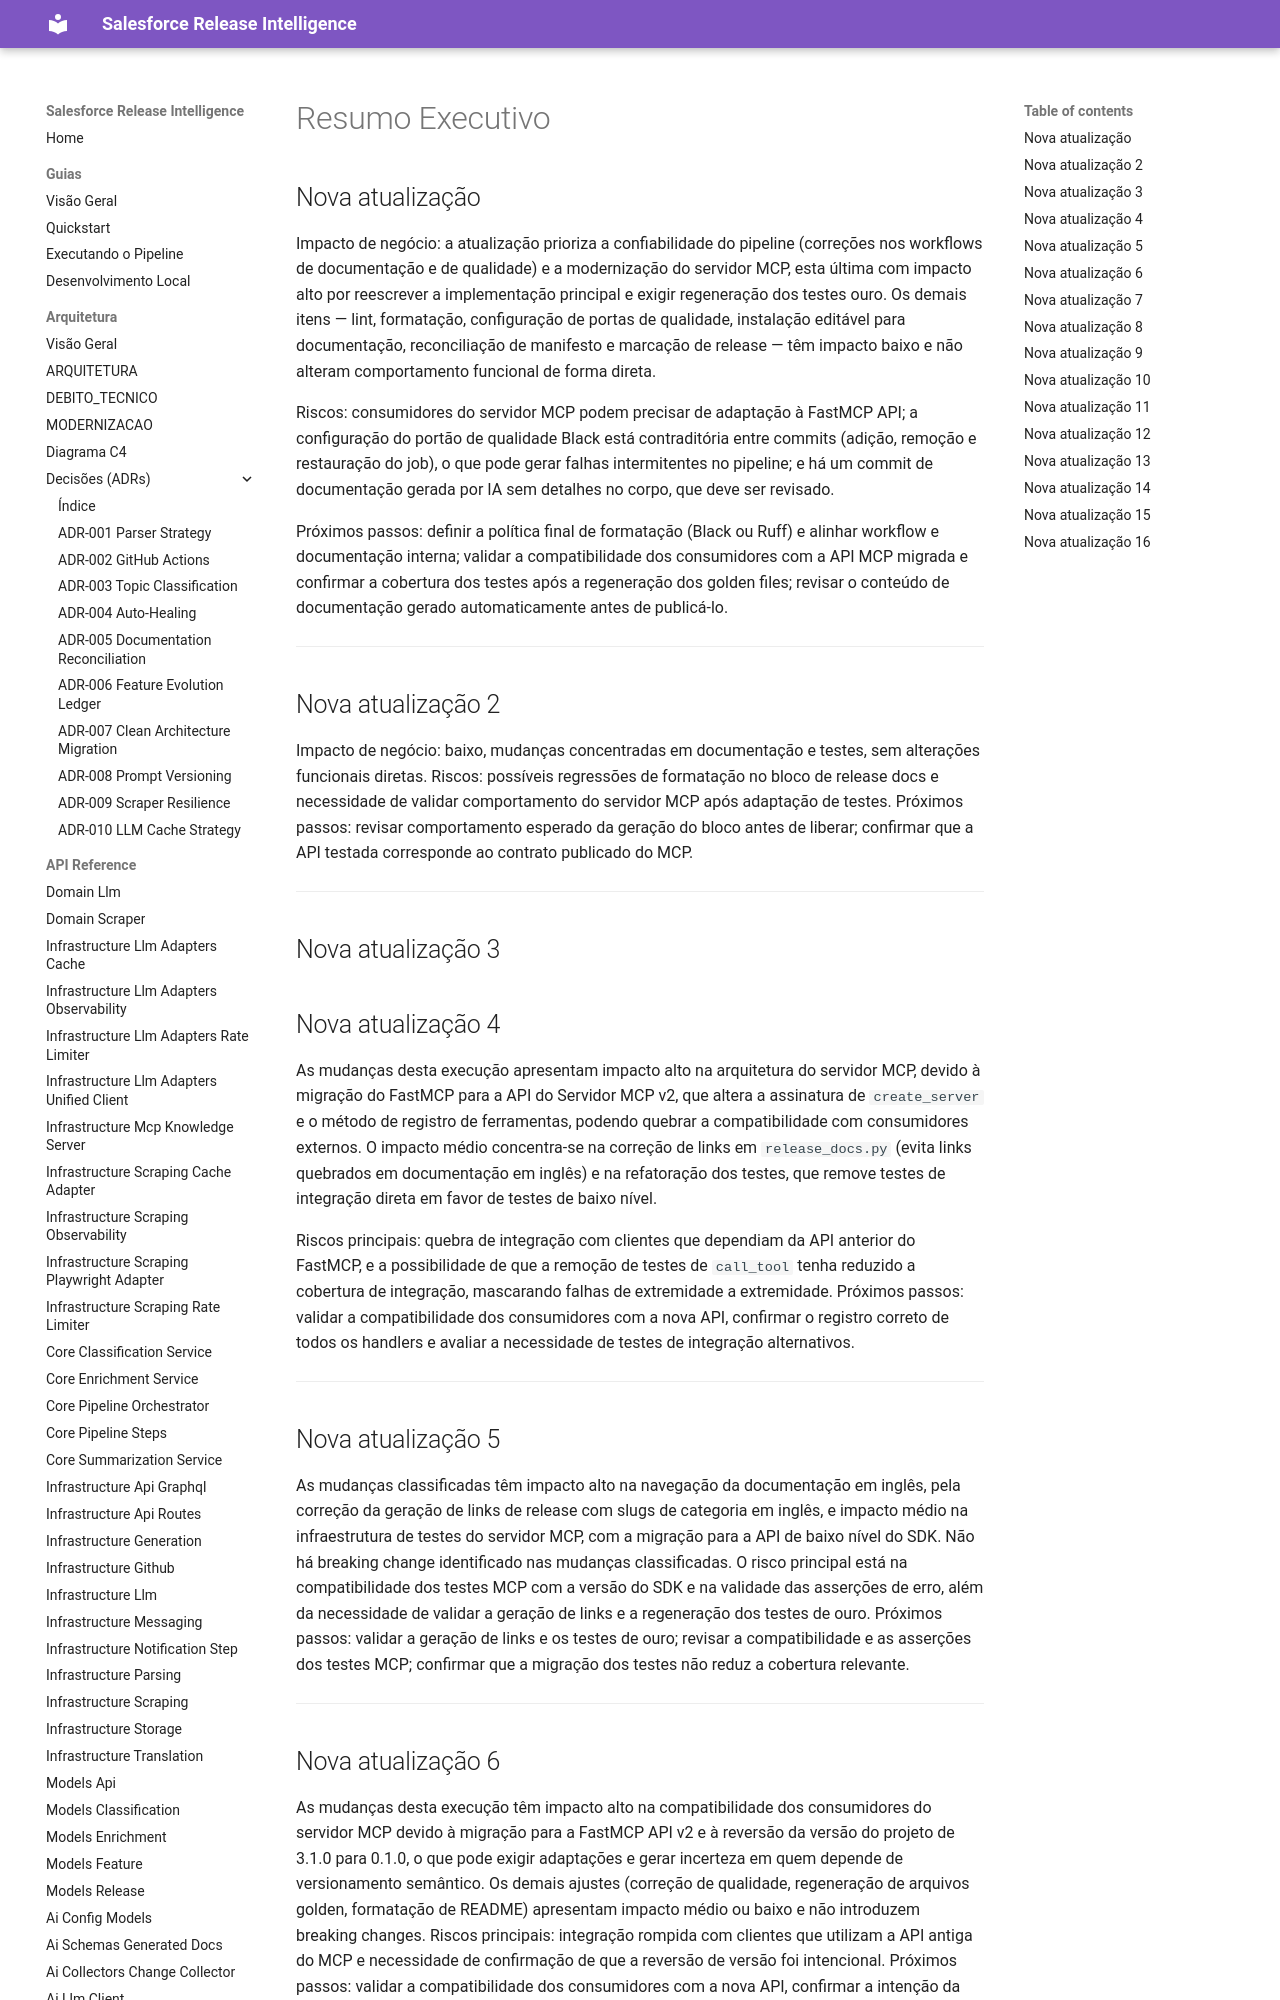

repository: Fatal1tyBarucco/Salesforce-WebDev · page: 0.1.5/ai-generated/leadership/index.html · generator: mkdocs

<!-- gerado por IA em 2026-11-19T17:40:05+00:00 — revisar antes de publicar -->

# Resumo Executivo

## Nova atualização

## Nova atualização 2

Impacto de negócio: esta atualização corrige uma falha crítica no pipeline de documentação por IA (workflow `ai-docs`) que impedia a geração de resumos e a publicação correta da documentação. A correção elimina o erro de sintaxe "bad substitution" e restaura a execução confiável do pipeline. Paralelamente, os artefatos de rastreamento de documentação (manifesto e drift report) foram reconciliados, mantendo a consistência entre código e documentação gerada.

Riscos: a atualização automática de documentação via IA (commit 33ccab3) não possui diff disponível nos dados fornecidos; o conteúdo gerado pode conter imprecisões e requer validação humana antes de ser considerado confiável.

Próximos passos: revisar manualmente os arquivos de documentação gerados por IA (`docs/ai-generated/release-notes.md`, `leadership.md`, `roadmap.md`) para confirmar correção e completude; monitorar a execução do workflow `ai-docs` nas próximas execuções para confirmar a estabilidade da correção.

---

## Nova atualização 3

Impacto de negócio: esta atualização eleva a confiabilidade e a segurança da infraestrutura de engenharia. A camada de cache foi reescrita com escritas atômicas, locking robusto, checksums SHA-256 e um novo store de releases processadas com single-flight, aumentando a integridade dos dados e a observabilidade (estatísticas por namespace e motivos de evicção) e eliminando o MD5 do código. No campo de segurança, o workflow ci-repair foi blindado contra injeção via workflow_run e arquivos sensíveis passaram a permissões restritas, enquanto a configuração do gitleaks voltou a detectar segredos corretamente. O pipeline de documentação — que estava quebrado na main — foi reparado, restaurando builds e validação de links. A migração de Black para Ruff simplifica o gate de qualidade e reduz o tempo de CI.

Riscos: a mudança de formato de cache (envelope v2 e remoção de MD5) depende de migração tolerante e pode afetar consumidores que dependam do formato antigo; as correções de segurança do CodeQL são críticas e exigem revisão humana para confirmar a mitigação completa dos alertas; e o escopo da evolução para o Release Intelligence Hub permanece incerto (baixa confiança), demandando verificação no diff.

Próximos passos: validar a compatibilidade dos consumidores de cache após a migração de formato; submeter as correções de CodeQL à revisão humana obrigatória; monitorar o pipeline de documentação após os reparos; e confirmar o escopo real da mudança do Release Intelligence Hub antes de considerá-la concluída.

---

## Nova atualização 4

Impacto de negócio: a principal entrega é o endurecimento de segurança do pipeline — workflows que criam issues ou dependem de segredos deixam de rodar em PRs de forks, fechando vetor de exposição de credenciais. A automação do release-please (auto-merge + sync de uv.lock) reduz toque manual e elimina classe recorrente de falhas por lockfile dessincronizado. Correções operacionais (pytest extras, lint docs, style pre-commit) estabilizam execução e qualidade da documentação.

Riscos: a verificação de origem do PR pode bloquear contribuidores legítimos de forks sem exceção documentada; o PAT do release-please vira segredo crítico exigindo rotação e auditoria; a sincronização automática de uv.lock pós-release pode introduzir regressões de dependência não detectadas pelo gate atual.

Próximos passos: documentar política de exceção para forks confiáveis ou migrar contribuidores para branches internos; definir rotação e monitoramento do RELEASE_PLEASE_TOKEN; adicionar validação de dependências (ex: dependabot ou teste de integração) após sync automático de uv.lock; revisar manifesto de documentação para confirmar consistência de hashes antes de confiar em pipelines downstream.

---

## Nova atualização 5

Impacto de negócio: a entrega do Release Intelligence Hub (release 264) introduz nova capacidade operacional com artefatos de deploy, guias e dashboard de assets, impactando diretamente processos de release e operações de produção. A estabilização do pipeline de CI/CD resolve falhas críticas que impediam execuções confiáveis — ghost runs em todo push, loops de bot, permissões inválidas e dependências ausentes — restaurando a confiabilidade da automação. A migração de hooks shell para Python padroniza qualidade de código no fluxo do desenvolvedor com gates integrados (ruff, mypy, pytest 95,55% cobertura).

Riscos: alteração de triggers push pode afetar automações dependentes; migração de hooks exige validação de ambientes locais; múltiplas regenerações de uv.lock em sequência aumentam superfície para regressões de dependência; refatoração do AI Triage para Python deve ser monitorada para edge cases de parsing multilinha.

Próximos passos: validar compatibilidade de consumidores com novos triggers de workflow; confirmar funcionamento dos hooks Python em ambientes de desenvolvimento; monitorar estabilidade do Scheduled Pipeline após resiliência de rede em detect_release.py; revisar artefatos do Intelligence Hub gerados no release 264; avaliar necessidade de testes de contrato para a interface do Intelligence Hub.

---
